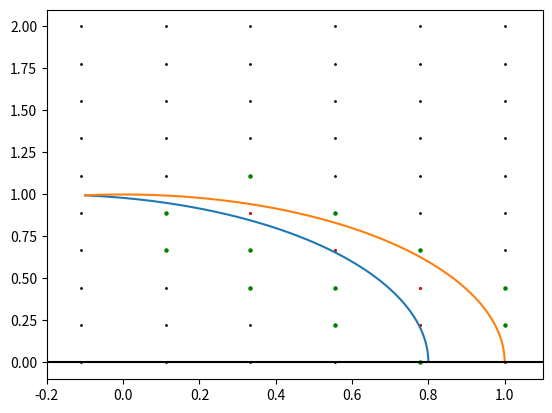

The matplotlib source for this figure:
import numpy as np
import matplotlib.pyplot as plt
import scipy
from scipy.optimize import fsolve

plt.close('all')

"""
class GridNode:
    def __init__(self, x, y, node_type):
        self.x = x
        self.y = y
        self.type = node_type

        
class BoundaryNode(GridNode):
    def __init__(self, x, y):
        super().__init__(x, y, "boundary")
    distances = [] #np.array(distances)
    normals = [] #np.array(normals)
"""

class BoundaryNode:
    def __init__(self, x, y):
        self.x = x
        self.y = y
    distances = []
    normals = []


def make_grid(x_min, x_max, y_min, y_max, n_pts):
    
    x_pts = np.linspace(x_min, x_max, n_pts)
    y_pts = np.linspace(y_min,y_max,n_pts)
    grid_pts = np.zeros([n_pts**2, 3])
    for i in range(len(x_pts)):
        for j in range(len(x_pts)):
            grid_pts[i + j*n_pts, 0] =  x_pts[i]
            grid_pts[i + j*n_pts, 1] = y_pts[j]
    
    return grid_pts

    
# Compute y-values
def fn_left(x, N, alpha, R):
    if -N - alpha*1/2 < x < R -N - alpha:
        return np.sqrt(R**2 - (x + alpha + N)**2)
    else:
        return 

def fn_right(x, N, alpha, R):
    if -N - alpha*1/2 < x < R - N:
        return np.sqrt(R**2 - (x + N)**2)
    else:
        return



def label_solid_nodes(grid_pts, R, alpha):
    n_pts_tot = len(grid_pts[:,0])
    solid_pts = []
    for k in range(n_pts_tot):
        x, y = grid_pts[k,0], grid_pts[k,1]
        if R**2 - y**2 < 0:
            continue
        if R**2 - y**2 - 2*x*alpha - alpha**2 < 0:
            continue
        
        if x < np.sqrt(R**2 - y**2):
            if x > np.sqrt(R**2 - y**2 - 2*x*alpha - alpha**2):
                grid_pts[k,2] = 2
                print("solid pt found")
                solid_pts.append( [ x, y ] )
    
    solid_pts = np.asarray(solid_pts)
    return solid_pts
            
                
# Label boundary nodes
def label_bdy_nodes(grid_pts, solid_pts, R, alpha):
    x_pts = grid_pts[:,0]
    dx = x_pts[1] - x_pts[0]
    
    y_pts = np.unique(grid_pts[:,1])
    dy = y_pts[1] - y_pts[0]
    bdy_pts = []
    boundary_nodes = {}
    for i in range(len(grid_pts)):
        if grid_pts[i,2] == 2:
            continue
        else:
            p = np.array([ grid_pts[i,0], grid_pts[i,1] ])
            for j in range(len(solid_pts)):
                q = np.array([ solid_pts[j,0], solid_pts[j,1] ])
                if np.linalg.norm(p - q) < np.sqrt(2)*np.max([dx,dy]):
                    grid_pts[i,2] = 1
                    x0, y0 = grid_pts[i,0], grid_pts[i,1]
                    bdy_pts.append( [ x0, y0 ] )
                    bdy_pt = BoundaryNode(x0, y0)
                    boundary_nodes[(x0, y0)] = bdy_pt
                    
    bdy_pts = np.asarray(bdy_pts)
    return boundary_nodes


# Loop through all boundary points, calculate
# distances to the wall and normal vectors to the bdy curves.
def distances_and_normals(boundary_nodes, R, alpha, vels, N):
    
    for (x0,y0), _ in boundary_nodes.items():
        distance_list = []
        for j in range(len(vels)):
            v_x, v_y = vels[j, :]
            coeffs = [v_x**2 + v_y**2, 2*(y0*v_x + x0*v_y + v_x*alpha),\
                      y0**2 - R**2 + x0**2 + alpha**2 + 2*x0*alpha]
            roots = np.roots(coeffs)
            if np.iscomplexobj(roots) == True:
                continue
            
            if len(roots) == 1 and roots > 0:
                distance_list.append(roots)
            elif len(roots) == 1 and roots < 0:
                continue
            elif len(roots) == 2 and np.all(roots > 0):
                distance_list.append(np.min(roots))
            elif len(roots) == 2 and np.all(roots < 0):
                continue
            elif len(roots) == 2 and np.any(roots < 0):
                distance_list.append( roots[roots> 0])
        
        #bdy_data.distances = distance_list
    
    
            
            
            #f = lambda t: bdy_curve_right_directional(t, x0, y0, vel_vec, N)
            
            


def visualize(x_vals, grid_pts, solid_pts, boundary_nodes, N, alpha, R):
    
    x, y = grid_pts[:,0], grid_pts[:,1]
    bdy_pts = np.asarray(list(boundary_nodes.keys()))
    y_l = np.zeros([len(x_vals), 5])
    y_r = np.zeros([len(x_vals), 5])
    for i in range(N):
        for j in range(len(x_vals)):
            y_l[j, i] = fn_left(x_vals[j], i, alpha, R)
            y_r[j, i] = fn_right(x_vals[j], i, alpha, R)
            
    plt.figure()
    for i in range(N):
        plt.plot(x_vals, y_l[:,i])
        plt.plot(x_vals, y_r[:,i] )
        plt.xlim([-(N-1)-alpha*1/2-0.1, R - (N-1) + 0.1])
        plt.axhline(0, color='black')
        plt.scatter(x, y, color="black", s=1)
        plt.scatter(solid_pts[:,0],solid_pts[:,1], color="red", marker="o", s=1)
        plt.scatter(bdy_pts[:,0],bdy_pts[:,1], color="green", marker="o", s=5)



def main():
    vels = np.array([
        [1, 0],
        [0, 1],
        [-1, 0],
        [0,-1],
        [np.sqrt(2)/2, np.sqrt(2)/2],
        [-np.sqrt(2)/2, np.sqrt(2)/2],
        [np.sqrt(2)/2, -np.sqrt(2)/2],
        [-np.sqrt(2)/2, -np.sqrt(2)/2]   ])
    
    N = 1 # Number of times boundary shape is repeated
    n_pts_per_direction = 10
    x_min, x_max = -1, 1
    y_min, y_max = 0, 2
    R = 1
    alpha = 0.2
    x_vals = np.linspace(x_min,x_max + 0.1,100000)
    
    grid_pts = make_grid(x_min, x_max, y_min, y_max, n_pts_per_direction)
    solid_pts = label_solid_nodes(grid_pts, R, alpha)
    boundary_nodes = label_bdy_nodes(grid_pts, solid_pts, R, alpha)
    
    distances_and_normals(boundary_nodes, R, alpha, vels, N)

    
    visualize(x_vals, grid_pts, solid_pts, boundary_nodes, N, alpha, R)
    
    
main()
    
    
    
    